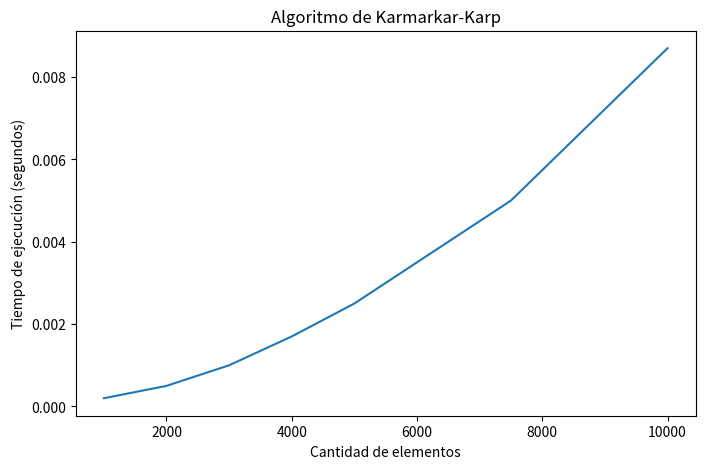

This figure's Python source:
import matplotlib.pyplot as plt


# Punto 4 
# Gráfico del tiempo de ejecución con respecto a la cantidad de elementos

# cantidad = [10, 11, 12, 13, 14, 15, 16, 17, 18, 19, 20, 
#         21, 22, 23, 24, 25, 26, 27, 28, 29, 30, 31]

# segundos = [0.0001, 0.0002, 0.0005, 0.0021, 0.0023, 0.0046, 0.0091, 0.0185,
#        0.0388, 0.0771, 0.1644, 0.3264, 0.7482, 1.4250, 2.9352, 6.3692,
#        12.4722, 25.7482, 52.9839, 109.5469, 375.4385, 1015.3084]


# plt.figure(figsize=(8,5))
# plt.plot(cantidad, segundos)
# plt.xlabel('Cantidad de elementos')
# plt.ylabel('Tiempo de ejecución (segundos)')
# plt.title('Método Fuerza Bruta')
# plt.show()


# Punto 5
# Greedy

# cantidad = [1000, 2000, 3000, 4000, 5000, 7500, 10000]

# segundos = [0.0001, 0.0002, 0.0003, 0.0004, 0.0005, 0.0007, 0.0010]


# Algoritmo de Karmarkar-Karp

cantidad = [1000, 2000, 3000, 4000, 5000, 7500, 10000]

segundos = [0.0002, 0.0005, 0.0010, 0.0017, 0.0025, 0.0050, 0.0087]


plt.figure(figsize=(8,5))
plt.plot(cantidad, segundos)
plt.xlabel('Cantidad de elementos')
plt.ylabel('Tiempo de ejecución (segundos)')
plt.title('Algoritmo de Karmarkar-Karp')
plt.show()